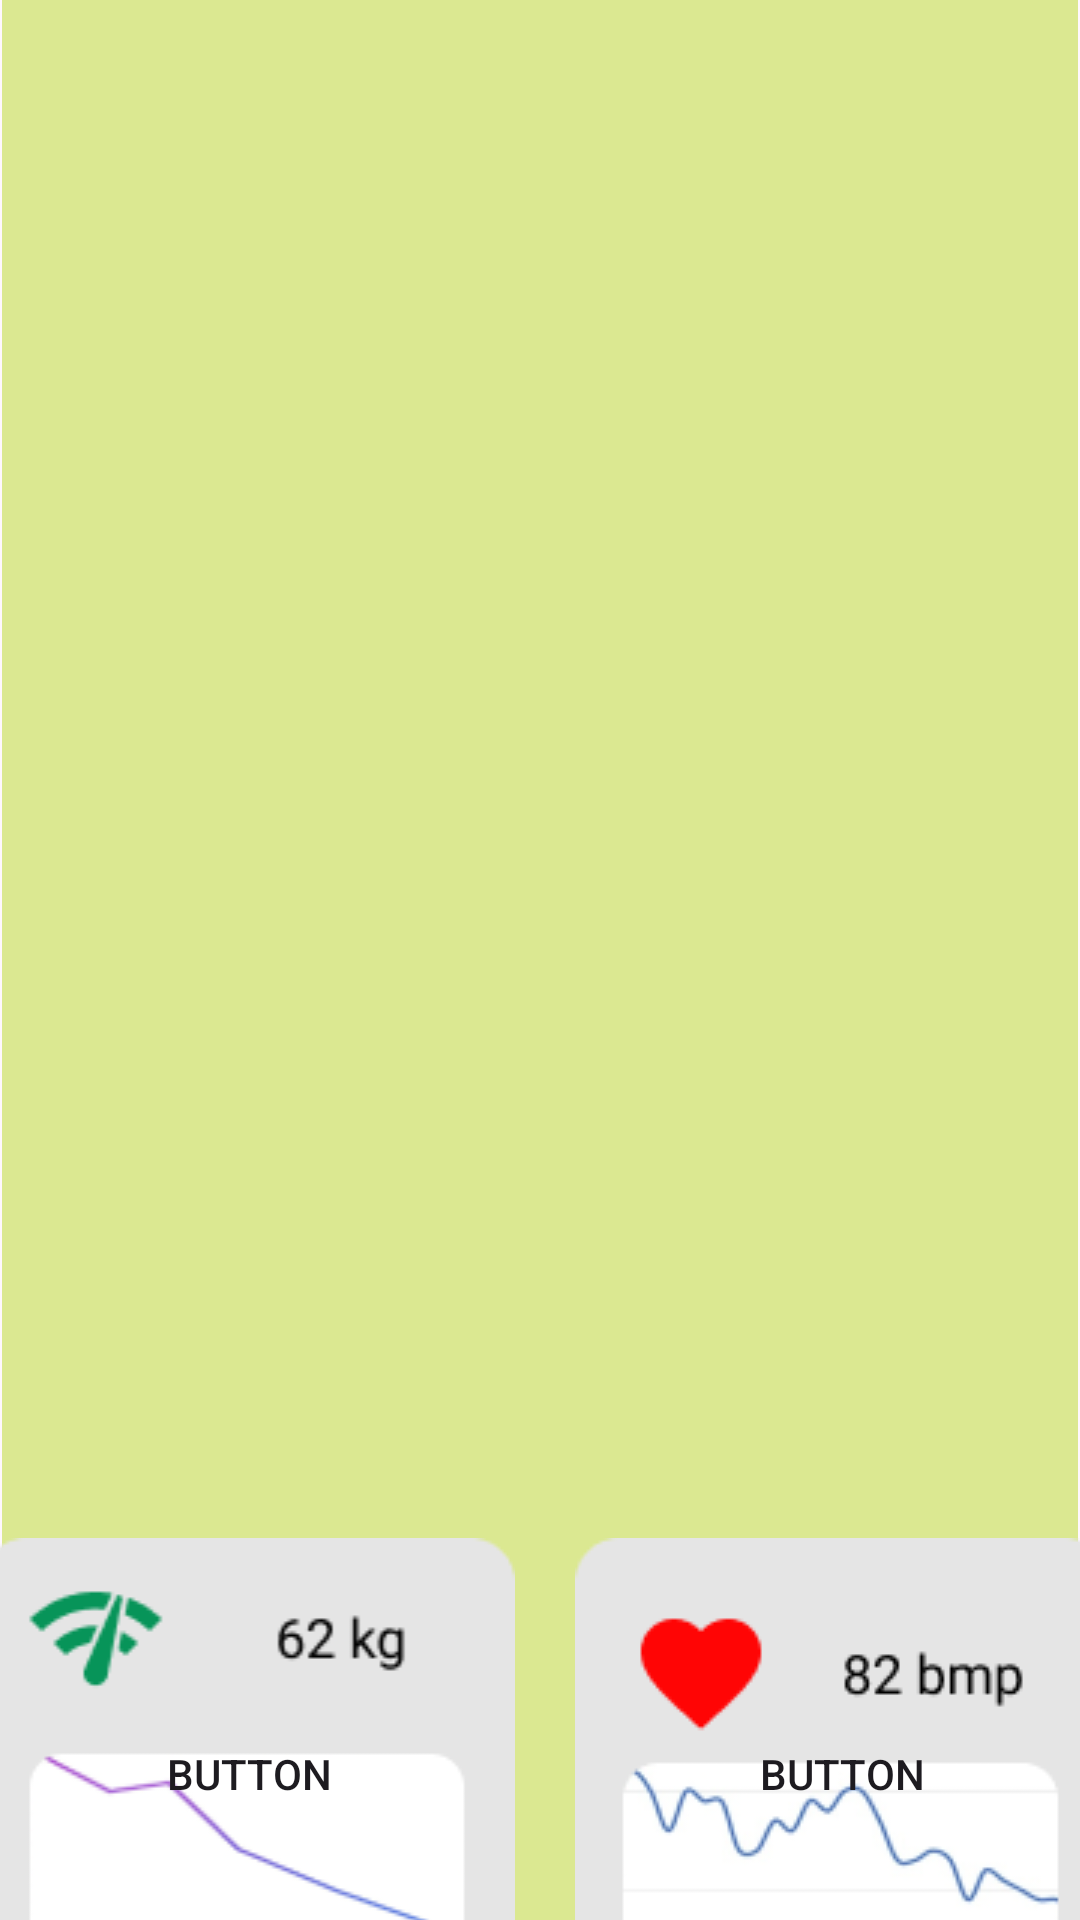

The Android layout XML behind this screen, and the referenced resources:
<!-- AndroidManifest.xml: application theme Theme.Prac11MeshkovPR23106 -->
<!-- res/layout/activity_main.xml -->
<?xml version="1.0" encoding="utf-8"?>
<androidx.constraintlayout.widget.ConstraintLayout xmlns:android="http://schemas.android.com/apk/res/android"
    xmlns:app="http://schemas.android.com/apk/res-auto"
    xmlns:tools="http://schemas.android.com/tools"
    android:id="@+id/main"
    android:layout_width="match_parent"
    android:layout_height="match_parent"
    tools:context=".MainActivity">

    <ImageView
        android:id="@+id/imageView"
        android:layout_width="wrap_content"
        android:layout_height="wrap_content"
        android:layout_marginEnd="1dp"
        app:layout_constraintBottom_toBottomOf="parent"
        app:layout_constraintEnd_toEndOf="parent"
        app:layout_constraintHorizontal_bias="0.0"
        app:layout_constraintStart_toStartOf="parent"
        app:layout_constraintTop_toTopOf="parent"
        app:layout_constraintVertical_bias="0.0"
        app:srcCompat="@drawable/rectangle_8" />

    <Button
        android:id="@+id/button3"
        style="@style/Widget.AppCompat.Button.Borderless"
        android:layout_width="376dp"
        android:layout_height="76dp"
        android:layout_marginStart="19dp"
        android:layout_marginTop="77dp"
        android:layout_marginEnd="16dp"
        android:layout_marginBottom="578dp"
        android:background="@drawable/vector"
        android:backgroundTint="#FFFFFF"
        android:foreground="@drawable/vector"
        android:text="Button"
        app:layout_constraintBottom_toBottomOf="parent"
        app:layout_constraintEnd_toEndOf="parent"
        app:layout_constraintStart_toStartOf="parent"
        app:layout_constraintTop_toTopOf="parent" />

    <Button
        android:id="@+id/button"
        android:layout_width="wrap_content"
        android:layout_height="wrap_content"
        android:layout_marginStart="19dp"
        android:layout_marginTop="259dp"
        android:layout_marginEnd="16dp"
        android:layout_marginBottom="396dp"
        android:background="@drawable/vector__8_"
        android:foreground="@drawable/vector__8_"
        android:text="Button"
        app:layout_constraintBottom_toBottomOf="parent"
        app:layout_constraintEnd_toEndOf="parent"
        app:layout_constraintStart_toStartOf="parent"
        app:layout_constraintTop_toTopOf="parent" />

    <Button
        android:id="@+id/button2"
        android:layout_width="wrap_content"
        android:layout_height="wrap_content"
        android:layout_marginStart="19dp"
        android:layout_marginTop="168dp"
        android:layout_marginEnd="16dp"
        android:layout_marginBottom="487dp"
        android:background="@drawable/vector__8_"
        android:foreground="@drawable/vector__13_"
        android:text="Button"
        app:layout_constraintBottom_toBottomOf="parent"
        app:layout_constraintEnd_toEndOf="parent"
        app:layout_constraintStart_toStartOf="parent"
        app:layout_constraintTop_toTopOf="parent" />

    <Button
        android:id="@+id/button4"
        android:layout_width="wrap_content"
        android:layout_height="wrap_content"
        android:layout_marginStart="19dp"
        android:layout_marginTop="353dp"
        android:layout_marginEnd="16dp"
        android:layout_marginBottom="302dp"
        android:background="@drawable/vector__14_"
        android:foreground="@drawable/vector__14_"
        android:text="Button"
        app:layout_constraintBottom_toBottomOf="parent"
        app:layout_constraintEnd_toEndOf="parent"
        app:layout_constraintStart_toStartOf="parent"
        app:layout_constraintTop_toTopOf="parent" />

    <Button
        android:id="@+id/button5"
        android:layout_width="wrap_content"
        android:layout_height="wrap_content"
        android:layout_marginStart="19dp"
        android:layout_marginTop="442dp"
        android:layout_marginEnd="16dp"
        android:layout_marginBottom="213dp"
        android:background="@drawable/vector__16_"
        android:foreground="@drawable/vector__16_"
        android:text="Button"
        app:layout_constraintBottom_toBottomOf="parent"
        app:layout_constraintEnd_toEndOf="parent"
        app:layout_constraintStart_toStartOf="parent"
        app:layout_constraintTop_toTopOf="parent" />

    <Button
        android:id="@+id/button6"
        android:layout_width="wrap_content"
        android:layout_height="wrap_content"
        android:layout_marginStart="19dp"
        android:layout_marginTop="558dp"
        android:layout_marginEnd="214dp"
        android:layout_marginBottom="16dp"
        android:background="@drawable/vector__17_"
        android:foreground="@drawable/vector__17_"
        android:text="Button"
        app:layout_constraintBottom_toBottomOf="parent"
        app:layout_constraintEnd_toEndOf="parent"
        app:layout_constraintStart_toStartOf="parent"
        app:layout_constraintTop_toTopOf="parent" />

    <Button
        android:id="@+id/button7"
        android:layout_width="wrap_content"
        android:layout_height="wrap_content"
        android:layout_marginStart="217dp"
        android:layout_marginTop="558dp"
        android:layout_marginEnd="16dp"
        android:layout_marginBottom="16dp"
        android:background="@drawable/vector__18_"
        android:foreground="@drawable/vector__18_"
        android:text="Button"
        app:layout_constraintBottom_toBottomOf="parent"
        app:layout_constraintEnd_toEndOf="parent"
        app:layout_constraintStart_toStartOf="parent"
        app:layout_constraintTop_toTopOf="parent" />

</androidx.constraintlayout.widget.ConstraintLayout>
<!-- resources referenced by this layout -->
<resources>
  <!-- drawable rectangle_8: png bitmap (drawable, 2695 bytes) -->
  <!-- drawable vector: png bitmap (drawable, 4642 bytes) -->
  <!-- drawable vector__13_: png bitmap (drawable, 2396 bytes) -->
  <!-- drawable vector__14_: png bitmap (drawable, 2545 bytes) -->
  <!-- drawable vector__16_: png bitmap (drawable, 3616 bytes) -->
  <!-- drawable vector__17_: png bitmap (drawable, 5644 bytes) -->
  <!-- drawable vector__18_: png bitmap (drawable, 7896 bytes) -->
  <!-- drawable vector__8_: png bitmap (drawable, 2853 bytes) -->
  <style name="Theme.Prac11MeshkovPR23106" parent="Base.Theme.Prac11MeshkovPR23106" />
  <style name="Base.Theme.Prac11MeshkovPR23106" parent="Theme.Material3.DayNight.NoActionBar">
          
          
      </style>
</resources>
